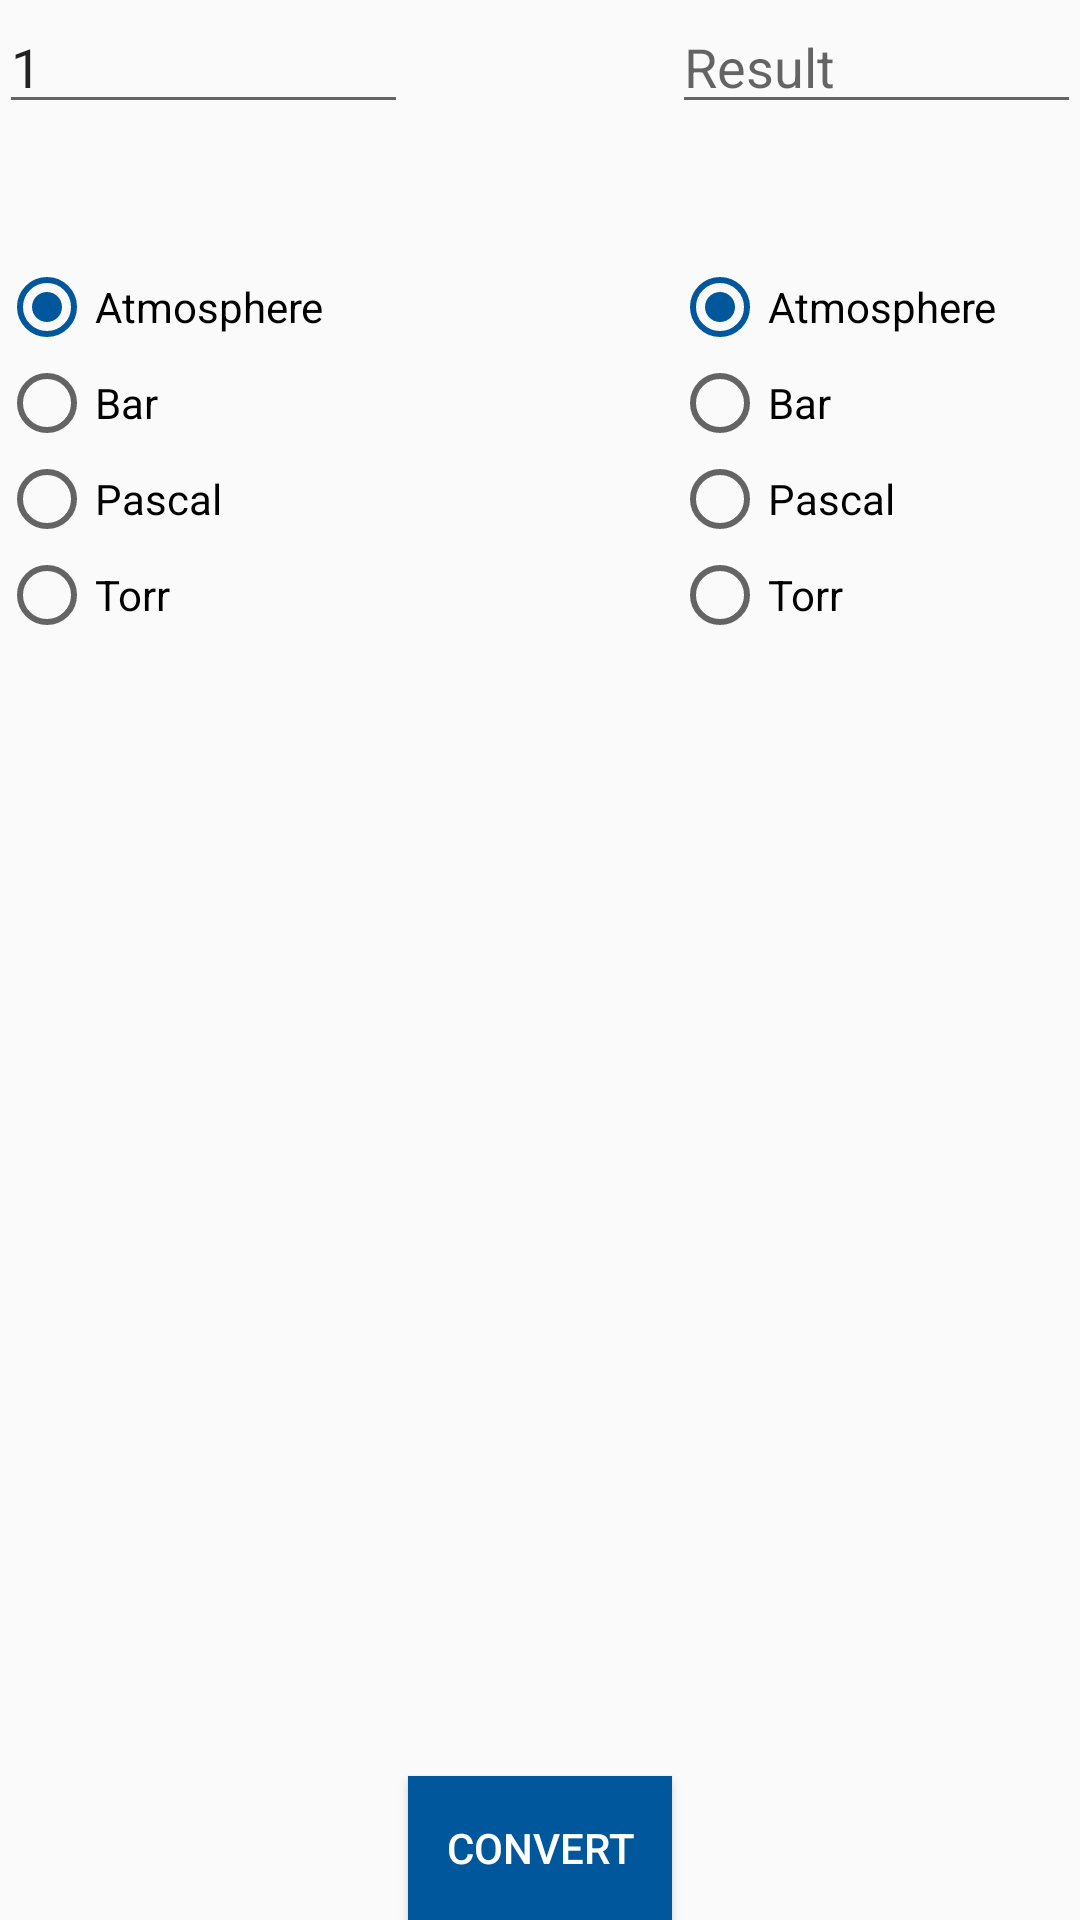

Reconstruct the res/layout file that produces this screen, plus the resources it refers to.
<!-- AndroidManifest.xml: application theme AppTheme -->
<!-- res/layout/activity_pressure.xml -->
<?xml version="1.0" encoding="utf-8"?>
<RelativeLayout xmlns:android="http://schemas.android.com/apk/res/android"
    xmlns:tools="http://schemas.android.com/tools"
    android:layout_width="match_parent"
    android:layout_height="match_parent"
    android:paddingBottom="@dimen/activity_vertical_margin"
    android:paddingLeft="@dimen/activity_horizontal_margin"
    android:paddingRight="@dimen/activity_horizontal_margin"
    android:paddingTop="@dimen/activity_vertical_margin"
    tools:context="com.example.eshwarprithvi.converter.PressureActivity">

    <EditText
        android:layout_width="wrap_content"
        android:layout_height="wrap_content"
        android:inputType="numberDecimal"
        android:ems="10"
        android:id="@+id/editText"
        android:hint="Enter Value"
        android:text="1"
        android:layout_alignParentTop="true"
        android:layout_alignParentLeft="true"
        android:layout_alignParentStart="true"
        android:layout_toLeftOf="@+id/button"
        android:layout_toStartOf="@+id/button"
        android:maxLength="15"/>


    <EditText
        android:layout_width="wrap_content"
        android:layout_height="wrap_content"
        android:inputType="numberDecimal"
        android:ems="10"
        android:id="@+id/editText2"
        android:hint="Result"
        android:layout_alignParentTop="true"
        android:layout_alignParentRight="true"
        android:layout_alignParentEnd="true"
        android:layout_toRightOf="@+id/button"
        android:layout_toEndOf="@+id/button" />

    <Button
        android:layout_width="wrap_content"
        android:layout_height="wrap_content"
        android:text="convert"
        android:id="@+id/button"
        android:layout_alignParentBottom="true"
        android:layout_centerHorizontal="true"
        android:background="@drawable/ripple_effect"
        android:textColor="#fff"/>

    <RadioGroup
        android:layout_width="250dp"
        android:layout_height="match_parent"
        android:layout_below="@+id/editText"
        android:layout_alignParentLeft="true"
        android:layout_alignParentStart="true"
        android:layout_alignRight="@+id/editText"
        android:layout_marginTop="45dp"
        android:id="@+id/group1">

        <RadioButton
            android:layout_width="wrap_content"
            android:layout_height="wrap_content"
            android:text="Atmosphere"
            android:id="@+id/radioButton1A"
            android:checked="true"/>

        <RadioButton
            android:layout_width="wrap_content"
            android:layout_height="wrap_content"
            android:text="Bar"
            android:id="@+id/radioButton2A" />

        <RadioButton
            android:layout_width="wrap_content"
            android:layout_height="wrap_content"
            android:text="Pascal"
            android:id="@+id/radioButton3A"
            android:checked="false" />

        <RadioButton
            android:layout_width="wrap_content"
            android:layout_height="wrap_content"
            android:text="Torr"
            android:id="@+id/radioButton4A"
            android:checked="false" />



    </RadioGroup>

    <RadioGroup
        android:layout_width="match_parent"
        android:layout_height="match_parent"
        android:layout_alignTop="@+id/group1"
        android:layout_alignLeft="@+id/editText2"
        android:id="@+id/group2">

        <RadioButton
            android:layout_width="wrap_content"
            android:layout_height="wrap_content"
            android:text="Atmosphere"
            android:id="@+id/radioButton1B"
            android:checked="true" />

        <RadioButton
            android:layout_width="wrap_content"
            android:layout_height="wrap_content"
            android:text="Bar"
            android:id="@+id/radioButton2B"
            android:checked="false"/>
        <RadioButton
            android:layout_width="wrap_content"
            android:layout_height="wrap_content"
            android:text="Pascal"
            android:id="@+id/radioButton3B"
            android:checked="false" />

        <RadioButton
            android:layout_width="wrap_content"
            android:layout_height="wrap_content"
            android:text="Torr"
            android:id="@+id/radioButton4B"
            android:checked="false" />




    </RadioGroup>



</RelativeLayout>
<!-- resources referenced by this layout -->
<resources>
  <!-- drawable ripple_effect (drawable) -->
  <?xml version="1.0" encoding="utf-8"?>
  <ripple xmlns:android="http://schemas.android.com/apk/res/android"
      xmlns:tools="http://schemas.android.com/tools"
      android:color="#ff9800"
      tools:targetApi="lollipop">
      
          
              
          
      
      <item android:drawable="@color/colorAccent" />
  </ripple>
  <style name="AppTheme" parent="Theme.AppCompat.Light.DarkActionBar">
          
          <item name="colorPrimary">@color/colorPrimary</item>
          <item name="colorPrimaryDark">@color/colorPrimaryDark</item>
          <item name="colorAccent">@color/colorAccent</item>
      </style>
  <color name="colorAccent">#01579b</color>
  <color name="colorPrimary">#ff9800</color>
  <color name="colorPrimaryDark">#ef6c00</color>
</resources>
